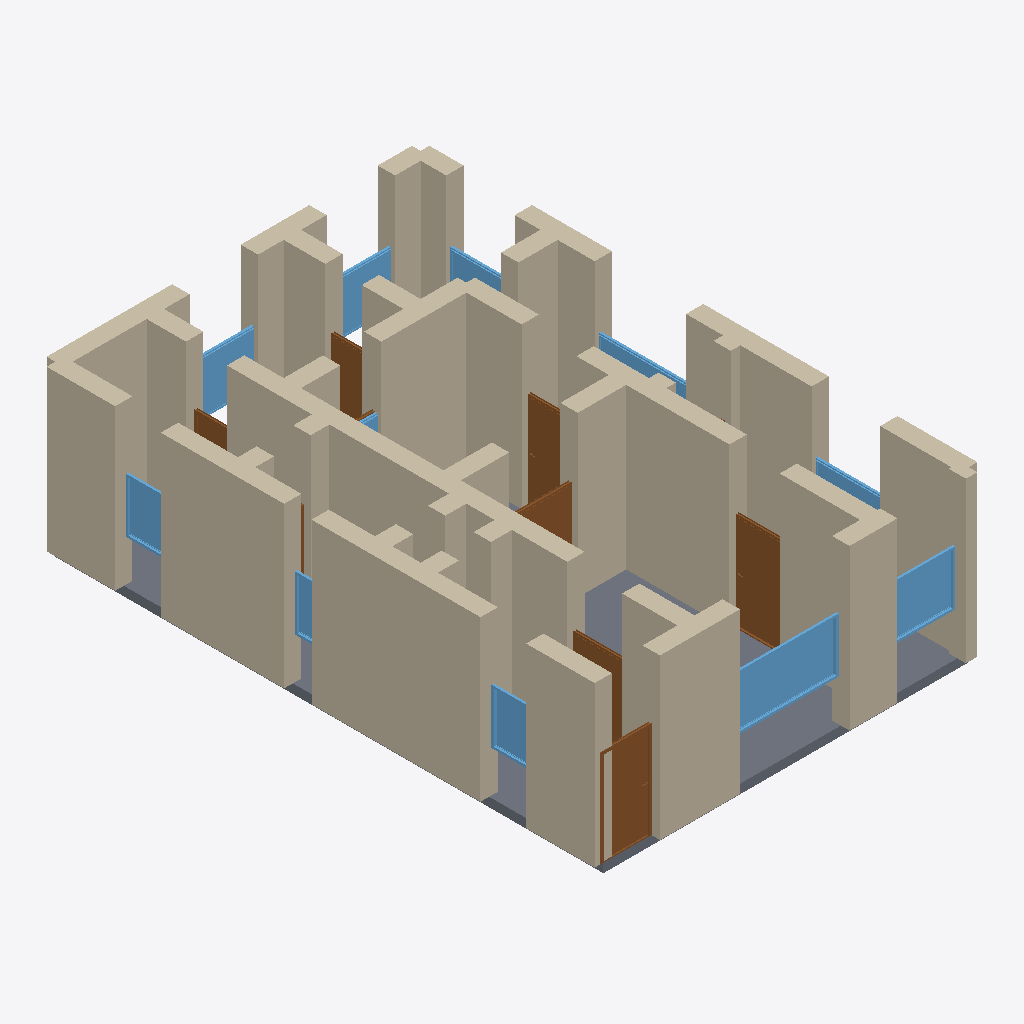
Isometric view of an IFC building model (IFC-SPF (STEP), schema IFC4, length unit metre), seen from the south-west, elements coloured by IFC class: 43 walls (beige), 11 windows (light blue), 9 doors (brown), 1 slab (grey).
Extent 8.4 m × 12.4 m × 3.7 m (x, y, z). Storeys (1): Ground Floor at 0.00 m. Elements (68): 43 IfcWall, 13 IfcDoor, 11 IfcWindow, 1 IfcSlab.

HEADER;
FILE_DESCRIPTION(('ViewDefinition[DesignTransferView]'),'2;1');
FILE_NAME('/dev/null','2026-05-05T16:14:00+05:30',(''),(''),'IfcOpenShell 0.8.5','IfcOpenShell 0.8.5','Nobody');
FILE_SCHEMA(('IFC4'));
ENDSEC;
DATA;
#1=IFCPROJECT('30DL3ntKf0YAkPhgWXeg8K',$,'A Brussels Ixelles/Saint-Gilles Maison de Maître single-floo',$,$,$,$,(#10),#5);
#12=IFCSITE('0XeIlijcX4Dug75fPJqCu2',$,'Site',$,$,$,$,$,$,$,$,$,$,$);
#13=IFCBUILDING('1mdfcqa899qgNq8QSt9lz6',$,'Building',$,$,$,$,$,$,$,$,$);
#16=IFCBUILDINGSTOREY('11qLHCHNHDRA3bc7OAmmCo',$,'Ground Floor',$,$,#22,$,$,$,$);
#288=IFCWALL('0FMRlKbXDDuBfALmSRYHJP',$,'Exterior Wall',$,$,#309,#304,$,$);
#266=IFCWALL('0pR$mBdbj6YOPZus7cY8Eu',$,'Exterior Wall',$,$,#287,#282,$,$);
#442=IFCWALL('2Sf6lfvDzBCQB8bBDRITiE',$,'Interior Wall',$,$,#463,#458,$,$);
#23=IFCWALL('3GoNu1unT6Ru52kkxgbMSA',$,'Exterior Wall',$,$,#45,#39,$,$);
#2941=IFCSLAB('3dhIzmf7r6FfgvHw3Tsssg',$,'Floor',$,$,#2958,#2953,$,.FLOOR.);
#310=IFCWALL('3oyD3lnfD3NuUWWrh33URc',$,'Exterior Wall',$,$,#331,#326,$,$);
#244=IFCWALL('08Ddi3x1XAluKNKAT6pHXd',$,'Exterior Wall',$,$,#265,#260,$,$);
#112=IFCWALL('3J0yM__mHFH8EbKOqyE0pV',$,'Exterior Wall',$,$,#133,#128,$,$);
#46=IFCWALL('2U4v$ode53hR0hFi_3zo_O',$,'Exterior Wall',$,$,#67,#62,$,$);
#750=IFCWALL('2Pyp2dB_HFLuEV4ocRDwgA',$,'Interior Wall',$,$,#771,#766,$,$);
#486=IFCWALL('2cLvDguKT2XPTvPNeZ8lMQ',$,'Interior Wall',$,$,#507,#502,$,$);
#662=IFCWALL('1_xkbV_lP6c9QhCMQXtWry',$,'Interior Wall',$,$,#683,#678,$,$);
#420=IFCWALL('2zRQvMLkv6EB80LNw663pR',$,'Interior Wall',$,$,#441,#436,$,$);
#90=IFCWALL('3yFJk5D652gOG89AL6P7FV',$,'Exterior Wall',$,$,#111,#106,$,$);
#354=IFCWALL('0VjKBPe5zF7uwIpvMVVYvj',$,'Interior Wall',$,$,#375,#370,$,$);
#772=IFCWALL('1rV7x50LLDuAEqI20M6zsy',$,'Interior Wall',$,$,#793,#788,$,$);
#134=IFCWALL('0LvlEDoLXByh6ZsufPp1mw',$,'Exterior Wall',$,$,#155,#150,$,$);
#222=IFCWALL('3mymojf4zAOub5cYdj$P8L',$,'Exterior Wall',$,$,#243,#238,$,$);
#904=IFCWALL('3L3ja08YH0U8qf7AMseaoS',$,'Interior Wall',$,$,#925,#920,$,$);
#926=IFCWALL('0gyZKGCIj4Ox3GmJyrbRRE',$,'Interior Wall',$,$,#947,#942,$,$);
#816=IFCWALL('1SzYwg8Hv3TQK0M4rBC0VB',$,'Interior Wall',$,$,#837,#832,$,$);
#2075=IFCWINDOW('2pa6d1y_L2EOWvUujtbxzp',$,'Window',$,$,#2129,#2124,$,1.2,2.4,$,$,$);
#200=IFCWALL('3bDtwGpED1KBeIqFyYddZG',$,'Exterior Wall',$,$,#221,#216,$,$);
#860=IFCWALL('35mtofRvj6J90cI$pWXef4',$,'Interior Wall',$,$,#881,#876,$,$);
#178=IFCWALL('3TNyOEH41Adv6k9cAz2jDd',$,'Exterior Wall',$,$,#199,#194,$,$);
#156=IFCWALL('1XY3sAFiH5BehOD7stYpUI',$,'Exterior Wall',$,$,#177,#172,$,$);
#970=IFCDOOR('2Brxoys2b7IghldDVy03pQ',$,'Door',$,$,#1054,#1049,$,2.1,1.1,$,$,$);
#1310=IFCDOOR('0ZUj_2FUL8Gh1w$dN3iPp3',$,'Door',$,$,#1394,#1389,$,2.1,1.1,$,$,$);
#68=IFCWALL('30aQBRT6zFnufHwv6z1601',$,'Exterior Wall',$,$,#89,#84,$,$);
#332=IFCWALL('2R8wsq6Hb9fhkVhcE1Apbm',$,'Interior Wall',$,$,#353,#348,$,$);
#948=IFCWALL('3pR0rQ3314RhJ9RH5IMbJH',$,'Interior Wall',$,$,#969,#964,$,$);
#376=IFCWALL('3B17Yj8i59GwhUloPK$F5n',$,'Interior Wall',$,$,#397,#392,$,$);
#684=IFCWALL('0CJ$j8IhL9Uvdsa0IJhuxP',$,'Interior Wall',$,$,#705,#700,$,$);
#2130=IFCWINDOW('2ZEK2lwDbAGOXYuMxg231i',$,'Window',$,$,#2184,#2179,$,1.2,1.5,$,$,$);
#1565=IFCDOOR('0715$gBy1B3OkYERwIazra',$,'Door',$,$,#1649,#1644,$,2.1,1.2,$,$,$);
#464=IFCWALL('1pVOd_J0L0d80zhCa2Gku4',$,'Interior Wall',$,$,#485,#480,$,$);
#838=IFCWALL('3eNYfeP252WAmEufsB2eZZ',$,'Interior Wall',$,$,#859,#854,$,$);
#508=IFCWALL('1ROERpRKX5kv7mo10OtsZA',$,'Interior Wall',$,$,#529,#524,$,$);
#618=IFCWALL('2p4Yu5J_D0mRttVZGcjzlR',$,'Interior Wall',$,$,#639,#634,$,$);
#574=IFCWALL('2vtdoOUNnE0PT3rY12ODEU',$,'Interior Wall',$,$,#595,#590,$,$);
#2295=IFCWINDOW('2HzO08RQXAUgWIBNgu5Rau',$,'Window',$,$,#2349,#2344,$,1.2,1.5,$,$,$);
#2515=IFCWINDOW('2XQ2mlBIXB9uvX7hXprZTR',$,'Window',$,$,#2569,#2564,$,1.2,1.0,$,$,$);
#2625=IFCWINDOW('0aN92ZVeL5d95Q_fKFP6r_',$,'Window',$,$,#2679,#2674,$,1.2,1.0,$,$,$);
#2350=IFCWINDOW('0Rmdid54X2DAhOH39RG4o_',$,'Window',$,$,#2404,#2399,$,1.2,1.5,$,$,$);
#882=IFCWALL('1refYGkPr9Q9hY3ZhIq9Ld',$,'Interior Wall',$,$,#903,#898,$,$);
#1990=IFCDOOR('3tIT0rV0r63g_BLiNXWhY$',$,'Door',$,$,#2074,#2069,$,2.1,0.8,$,$,$);
#1395=IFCDOOR('1mcR0Oahb4YgJbj5_VO3i4',$,'Door',$,$,#1479,#1474,$,2.1,1.5,$,$,$);
#794=IFCWALL('2rB4y43LnDzRD7zRBlAVxx',$,'Interior Wall',$,$,#815,#810,$,$);
#1055=IFCDOOR('1yBxvY8gPCahvbmuSdY0Px',$,'Door',$,$,#1139,#1134,$,2.1,1.2,$,$,$);
#530=IFCWALL('2VWz2foQb0QOTt9Je_IUyr',$,'Interior Wall',$,$,#551,#546,$,$);
#728=IFCWALL('03RfRQLij7L8L33gupHkSe',$,'Interior Wall',$,$,#749,#744,$,$);
#2460=IFCWINDOW('23wx2X4tH6ERxvPk$bp0xu',$,'Window',$,$,#2514,#2509,$,1.2,2.0,$,$,$);
#2185=IFCWINDOW('0jKSv1oh95_hI8kKulNWGC',$,'Window',$,$,#2239,#2234,$,1.2,1.5,$,$,$);
#2405=IFCWINDOW('2pUcDGRHX91vSvTmK4fjtl',$,'Window',$,$,#2459,#2454,$,1.2,1.5,$,$,$);
#2570=IFCWINDOW('021PlpcxX1oeLUGTO2hVBo',$,'Window',$,$,#2624,#2619,$,1.2,0.6,$,$,$);
#1905=IFCDOOR('3acIahkT9E_8olrEA_11Cc',$,'Door',$,$,#1989,#1984,$,2.1,0.9,$,$,$);
#398=IFCWALL('1lzcXp6MnCn9DfWtBdNYi4',$,'Interior Wall',$,$,#419,#414,$,$);
#640=IFCWALL('1Xg8F2GevEsfw$sLIG09FG',$,'Interior Wall',$,$,#661,#656,$,$);
#706=IFCWALL('3NtWUmPo96_uW13tuAemWj',$,'Interior Wall',$,$,#727,#722,$,$);
#552=IFCWALL('1zu7sf$QT4bx1cx0aCmsyn',$,'Interior Wall',$,$,#573,#568,$,$);
#596=IFCWALL('0W_HOgHp5F2hUaNk3sZMOR',$,'Interior Wall',$,$,#617,#612,$,$);
#1650=IFCDOOR('1CMU_Y7Zb79eba88dVmXA5',$,'Door',$,$,#1734,#1729,$,2.1,0.8,$,$,$);
#2240=IFCWINDOW('0L$A989O14zRCLRE0RbJe6',$,'Window',$,$,#2294,#2289,$,1.2,1.8,$,$,$);
#1735=IFCDOOR('04pWRNrBX5EOfzAcRC70A6',$,'Door',$,$,#1819,#1814,$,2.1,0.9,$,$,$);
ENDSEC;
